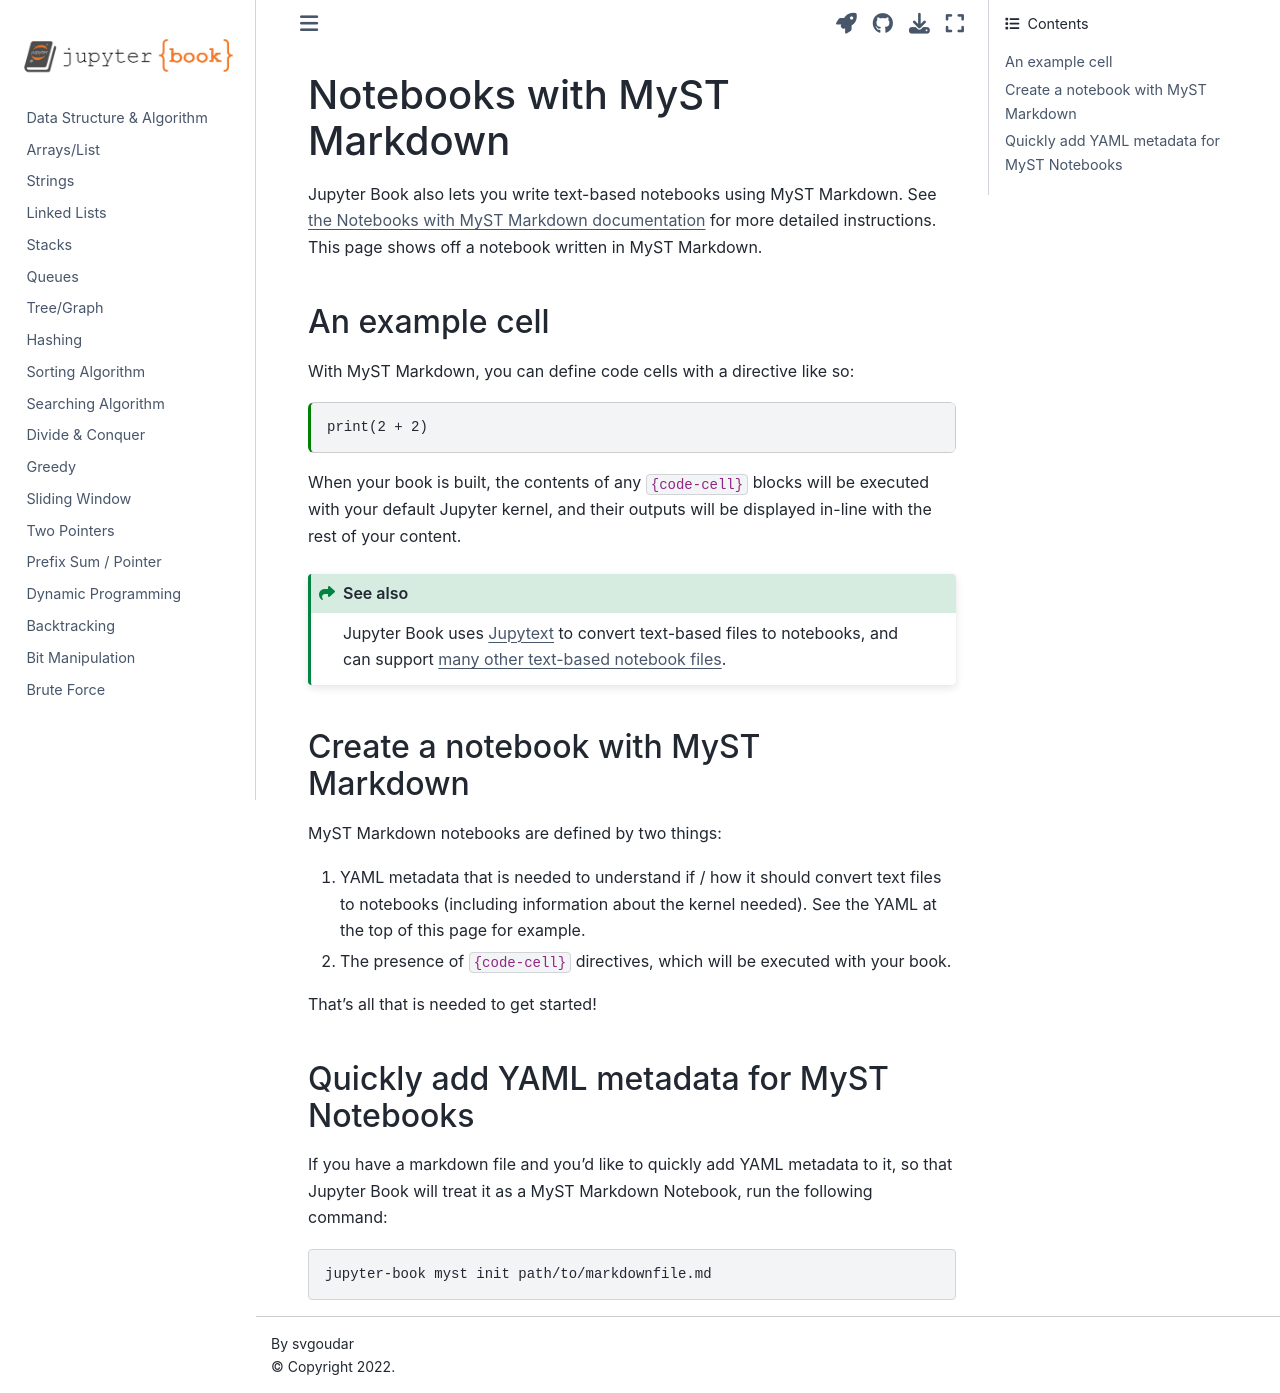

repository: svgoudar/DSA_PREP · page: markdown-notebooks.html · generator: jekyll

---
noteId: "a91859a0c49211f093048d2b8f64c61c"
tags: []
jupytext:
  formats: "md:myst"
  text_representation:
    extension: ".md"
    format_name: "myst"
    format_version: 0.13
    jupytext_version: "1.11.5"
kernelspec:
  display_name: "Python 3"
  language: "python"
  name: "python3"

---

# Notebooks with MyST Markdown

Jupyter Book also lets you write text-based notebooks using MyST Markdown.
See [the Notebooks with MyST Markdown documentation](https://jupyterbook.org/file-types/myst-notebooks.html) for more detailed instructions.
This page shows off a notebook written in MyST Markdown.

## An example cell

With MyST Markdown, you can define code cells with a directive like so:

```{code-cell}
print(2 + 2)
```

When your book is built, the contents of any `{code-cell}` blocks will be
executed with your default Jupyter kernel, and their outputs will be displayed
in-line with the rest of your content.

```{seealso}
Jupyter Book uses [Jupytext](https://jupytext.readthedocs.io/en/latest/) to convert text-based files to notebooks, and can support [many other text-based notebook files](https://jupyterbook.org/file-types/jupytext.html).
```

## Create a notebook with MyST Markdown

MyST Markdown notebooks are defined by two things:

1. YAML metadata that is needed to understand if / how it should convert text files to notebooks (including information about the kernel needed).
   See the YAML at the top of this page for example.
2. The presence of `{code-cell}` directives, which will be executed with your book.

That's all that is needed to get started!

## Quickly add YAML metadata for MyST Notebooks

If you have a markdown file and you'd like to quickly add YAML metadata to it, so that Jupyter Book will treat it as a MyST Markdown Notebook, run the following command:

```
jupyter-book myst init path/to/markdownfile.md
```
